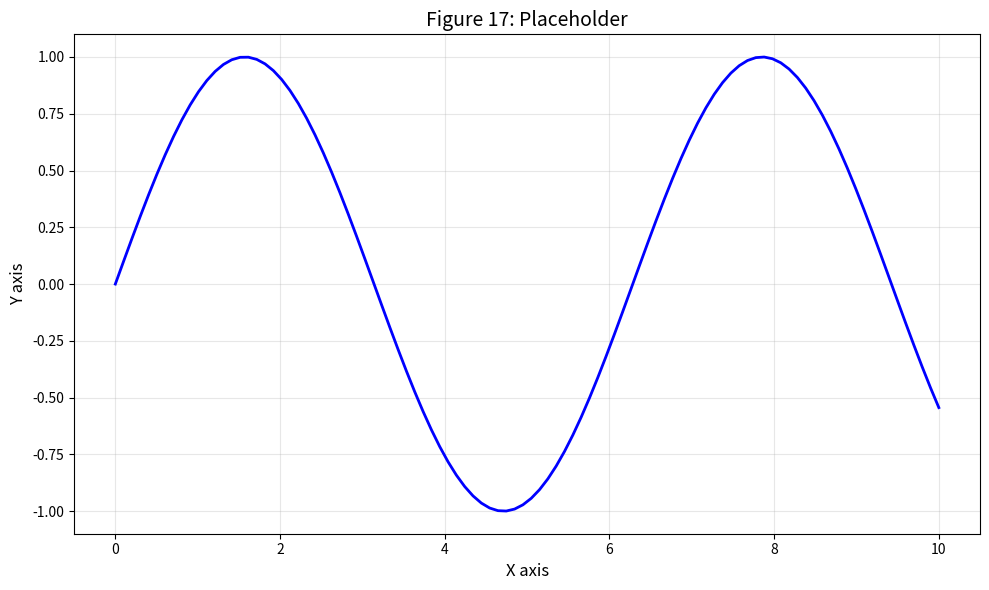

Recreate this plot in Python. (Note: this script raises an exception after producing the figure.)
#!/usr/bin/env python3
"""
Figure 17: [Title Placeholder]

[Description of the figure content]

[redacted]
"""

import numpy as np
import matplotlib.pyplot as plt

fig, ax = plt.subplots(figsize=(10, 6))

# Placeholder content
x = np.linspace(0, 10, 100)
y = np.sin(x)
ax.plot(x, y, 'b-', lw=2)

ax.set_xlabel('X axis', fontsize=12)
ax.set_ylabel('Y axis', fontsize=12)
ax.set_title(f'Figure 17: Placeholder', fontsize=14)
ax.grid(True, alpha=0.3)

plt.tight_layout()
plt.savefig(f'../fig17_placeholder.pdf', dpi=600, bbox_inches='tight')
plt.savefig(f'../fig17_placeholder.png', dpi=600, bbox_inches='tight')
print(f'Figure 17 saved: placeholder')
